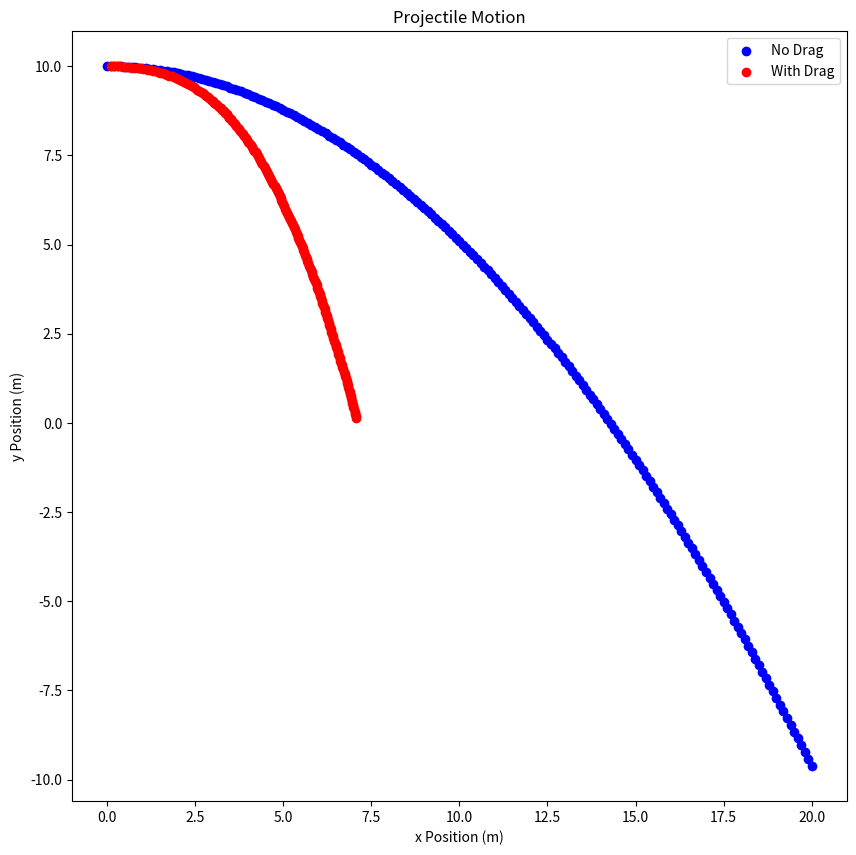

The script that saved this image:
# Projectile motion with drag
### imports
import numpy as np
import matplotlib.pyplot as plt
import operator as optr

###definitions
def nf(a):
    return np.float16(a)

def vsign(v,a,b):
    if v > 0:
        return optr.sub(a,b)
    elif v < 0:
        return optr.add(a,b)
    else:
        return optr.add(a,b)

###Constants
m = nf(10)  # kg
A = 1 # Cross sectional area (m^2)
C = nf(5)  # Drag coefficient
roe = nf(1) # kg/m^3
g = nf(-9.81) # gravity in m/s^2
theta = nf(np.radians(0))  # Elevation of launch (deg)
v = nf(10) # Initial velocity (m/s)
x = nf(0) # Initial x position (m)
y = nf(10) # Initial y position (m)
t_f = nf(2) # Final time (s) to then nearest 10th of a second

###Array initializations
t = np.array((range(np.int16(t_f*100+1))))/100
x_nd = x + v*np.cos(theta)*t
y_nd = y + v*np.sin(theta)*t + .5*g*(t**2)
vx_nd = v*np.cos(theta) + t*0 #<- so it fits the size of the time array
vy_nd = v*np.sin(theta) + g*t
v_nd = np.sqrt(vx_nd**2 + vy_nd**2)
x_d = np.array([])
y_d = np.array([])
vx_d = np.array([])
vy_d = np.array([])
v_d = np.array([])

###Precalculations
vx = v*np.cos(theta)
vy = v*np.sin(theta)

###for loop drag calculations
for t_stp in [.01]*int(t_f*100+1):
    F_Dx = .5 * roe * C * A * (vx ** 2)
    F_Dy = .5 * roe * C * A * (vy ** 2)
    ax = vsign(vx , 0 , (F_Dx / m))
    ay = vsign(vy , g , (F_Dy / m))
    vx = vx + ax * t_stp
    vy = vy + ay * t_stp
    x = x + vx*t_stp + .5*ax*(t_stp**2)
    y = y + vy*t_stp + .5*ay*(t_stp**2)
    x_d = np.append(x_d,[x])
    y_d = np.append(y_d,[y])
    vx_d = np.append(vx_d, [vx])
    vy_d = np.append(vy_d, [vy])
    v_d = np.append(v_d, [np.sqrt(vx_d**2 + vy_d**2)])
    #print(F_D, v)
    #if t_stp == t[9]:
    #    print("v=",type(v))
    #    break

v_trm = np.sqrt(-1*(2*m*g)/(C*roe*A))+t*0 # Terminal velocity (m/S)
#print(np.size(t))
#print(np.size(y_d))

###Visuals
plt.figure(figsize=(10, 10))
plt.title('Projectile Motion')
plt.xlabel('x Position (m)')
plt.ylabel('y Position (m)')
plt.scatter(x_nd,y_nd, color='blue')
plt.scatter(x_d,y_d, color='red')
#plt.scatter(t,-1*v_trm, color='black')
plt.legend(['No Drag','With Drag','Terminal Velocity'])
plt.show()